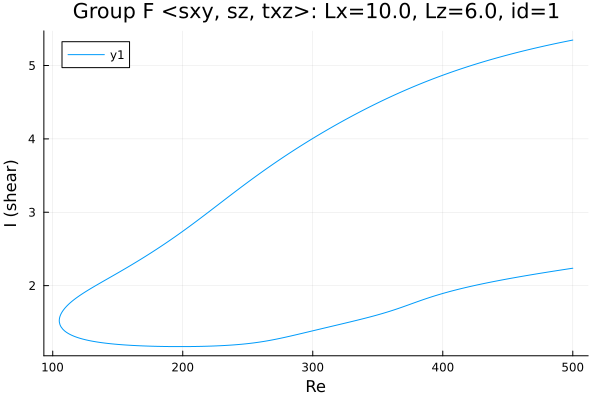

The data file committed next to this chart (first rows):
Re, shear
500.0, 5.347
499.7, 5.346
498.3, 5.341
496.9, 5.336
495.5, 5.331
494.1, 5.326
492.6, 5.321
491.2, 5.315
489.8, 5.31
488.4, 5.305
488.2, 5.304
486.8, 5.299
485.4, 5.294
484, 5.288
482.6, 5.283
481.2, 5.278
479.8, 5.272
478.3, 5.266
476.9, 5.261
475.5, 5.255
474.1, 5.25
472.7, 5.244
471.3, 5.238
469.9, 5.232
468.4, 5.226
467, 5.22
465.6, 5.214
464.2, 5.208
462.8, 5.202
461.4, 5.196
460, 5.19
458.5, 5.183
457.1, 5.177
455.7, 5.171
454.3, 5.164
452.9, 5.158
451.5, 5.151
450.1, 5.145
448.6, 5.138
447.2, 5.131
445.8, 5.124
444.4, 5.117
443, 5.111
441.6, 5.104
440.2, 5.097
438.7, 5.089
437.3, 5.082
435.9, 5.075
434.5, 5.068
433.1, 5.06
431.7, 5.053
430.3, 5.045
428.9, 5.038
427.4, 5.03
426, 5.023
424.6, 5.015
423.2, 5.007
421.8, 4.999
420.4, 4.991
419, 4.983
... 555 more rows
